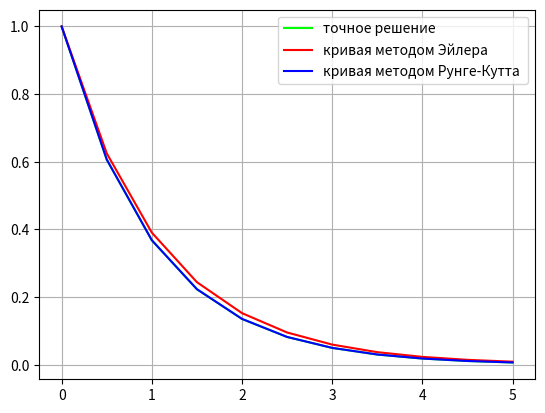

Python code for this plot:
from matplotlib import pylab
from scipy.integrate import odeint as od
import numpy as np

EPS = 0.001

a = 0
b = 5
y0 = 1


def to_fixed(numObj, digits=0):
    if isinstance(numObj, list):
        return [to_fixed(i, digits) for i in numObj]
    return f"{numObj:.{digits}f}"


def f(y, x):
    return -y


def runge_kutta(x, step):
    if x <= a:
        return y0
    prev_x = x - step
    prev_y = runge_kutta(prev_x, step)
    k1 = f(prev_y, prev_x)
    k2 = f(prev_y + (step / 2) * k1, prev_x + step / 2)
    k3 = f(prev_y + (step / 2) * k2, prev_x + step / 2)
    k4 = f(prev_y + step * k3, x)
    return prev_y + step * (k1 + 2 * k2 + 2 * k3 + k4) / 6


def find_step():
    h0 = EPS ** (1 / 4)
    n = int((b - a) // h0)
    if n % 2 != 0:
        n += 1
    while check_step(n):
        n = n // 4 * 2
    while not check_step(n):
        n += 2
    return (b - a) / n


def check_step(n):
    h = (b - a) / n
    y2 = runge_kutta(a + 2 * h, h)
    y2e = runge_kutta(a + 2 * h, h * 2)
    eps = (1 / 15) * abs(y2 - y2e)
    return eps < EPS


def exact(x):
    sol = od(f, y0, [a, x])
    return sol[1][0]


def euler(x, step):
    if x <= a:
        return y0
    prev = euler(x - step, step)
    return prev + step * f(prev + (step/2)*f(prev, x), x + (step/2))


def main():
    print("Исходные данные:")
    print(f"y = {1.3} * (1 - y ** 2)) / ((1 + {1.0}) * (x ** 2) + (y ** 2) + 1")
    print(f"y(0) = {y0}")
    print(f"\nИнтервал: [{a}, {b}]")
    print(f"Погрешность: {EPS}")
    print()
    step = find_step()
    print("Шаг итерирования: ", step)
    xlist = np.arange(a, b + step, step)
    runge_kutta_points = []
    euler_points = []
    exact_points = []
    x = a
    while x <= b:
        r = runge_kutta(x, step)
        r1 = euler(x, step)
        euler_points.append(r1)
        r2 = exact(x)
        runge_kutta_points.append(r)
        exact_points.append(r2)
        x += step
    print(f"Значения функции в точках методом Элера: {to_fixed(euler_points, 4)}")
    print(f"Значения функции в точках методом Рунге-Кутта: {to_fixed(runge_kutta_points, 4)}")
    print(f"Точные значения функции: {to_fixed(exact_points, 4)}")    
    pylab.cla()
    pylab.plot (xlist, exact_points, label = "точное решение", color = (0, 1, 0))
    pylab.plot (xlist, euler_points, label = "кривая методом Эйлера", color = (1, 0, 0))
    pylab.plot (xlist, runge_kutta_points, label = "кривая методом Рунге-Кутта ", color = (0, 0, 1))
    pylab.grid(True)
    pylab.legend()
    pylab.savefig("lab9.png")
    pylab.show()
    

if __name__ == '__main__':
    main()
